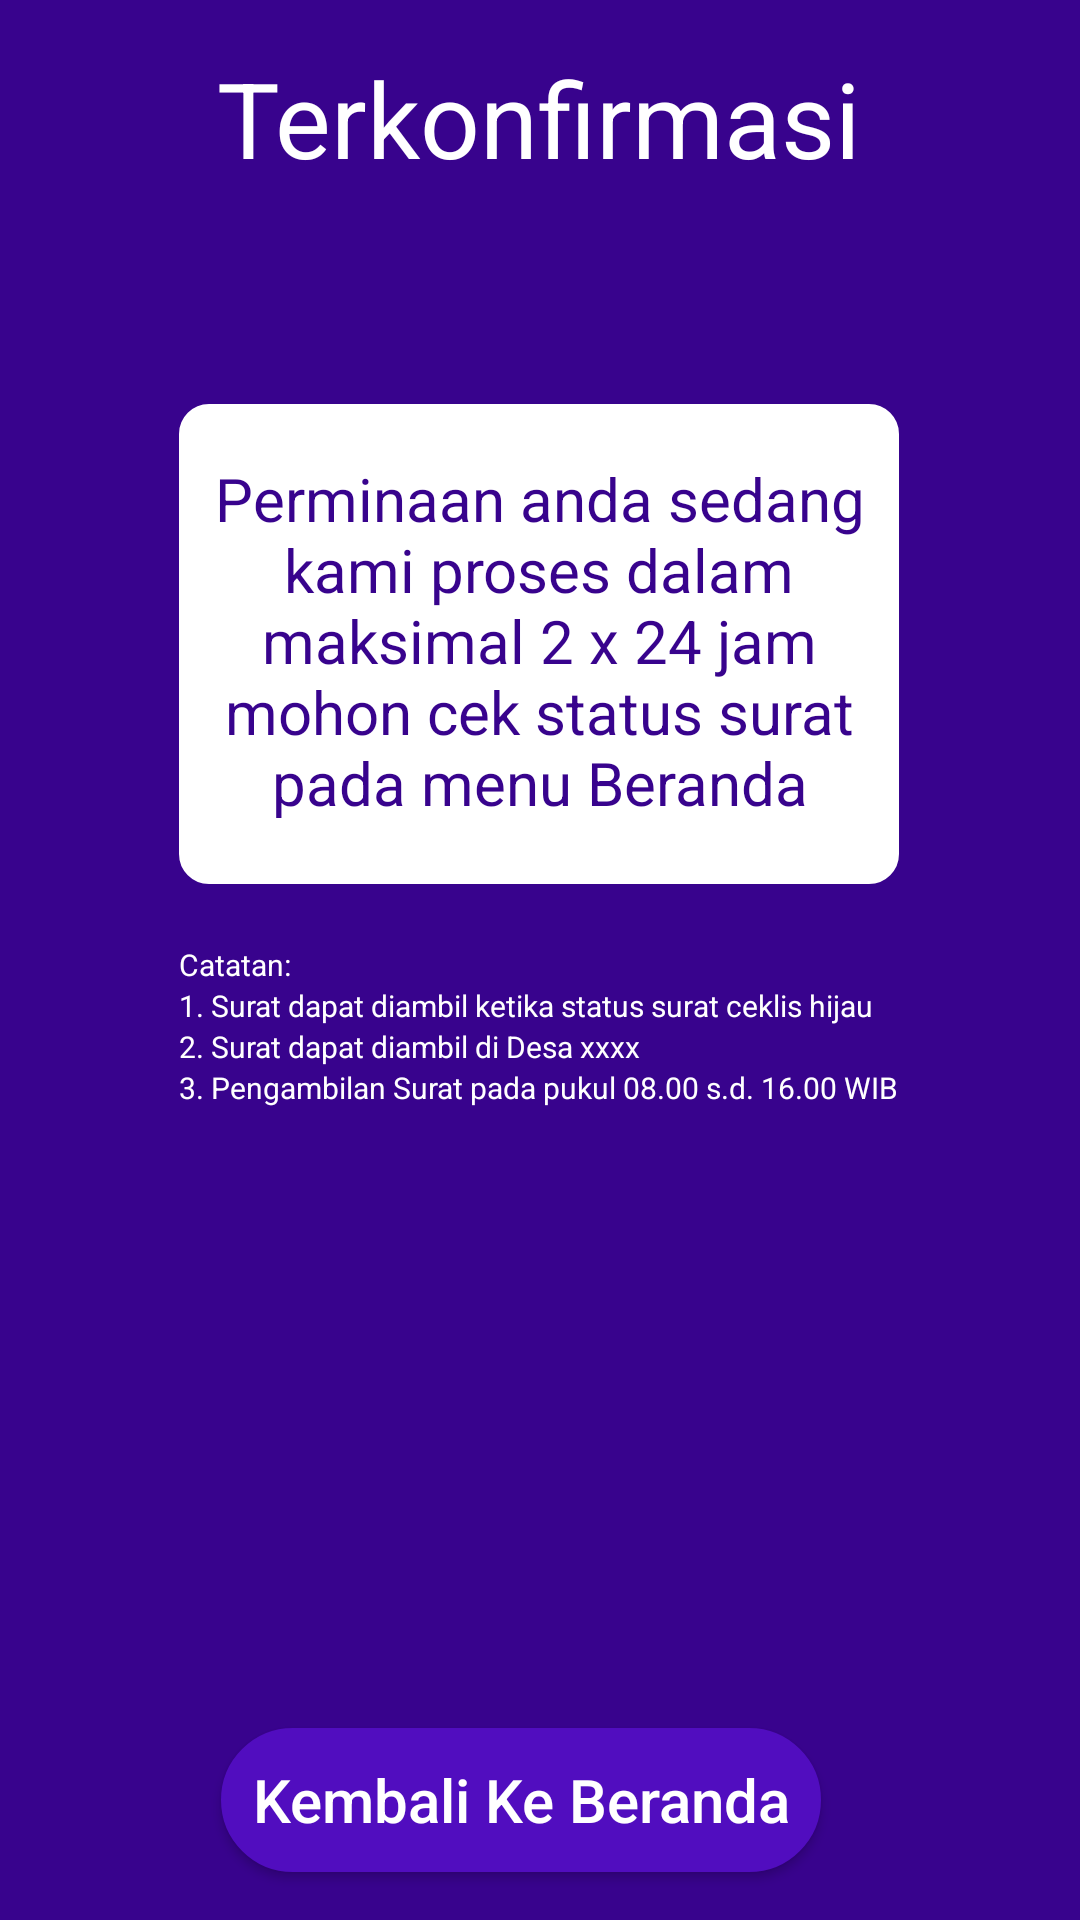

Write the Android layout XML for this screen, with the resource values it uses.
<!-- AndroidManifest.xml: application theme Theme.Adiser -->
<!-- res/layout/konfirmasi_user.xml -->
<?xml version="1.0" encoding="utf-8"?>
<androidx.constraintlayout.widget.ConstraintLayout xmlns:android="http://schemas.android.com/apk/res/android"
    xmlns:app="http://schemas.android.com/apk/res-auto"
    xmlns:tools="http://schemas.android.com/tools"
    android:background="@color/theme"
    android:layout_width="match_parent"
    android:layout_height="match_parent">

    <TextView
        android:id="@+id/txt_konfirmasi_user_judul"
        android:layout_width="wrap_content"
        android:layout_height="wrap_content"
        android:layout_marginTop="16dp"
        android:text="Terkonfirmasi"
        android:textColor="@color/white"
        android:textSize="35sp"
        app:layout_constraintEnd_toEndOf="parent"
        app:layout_constraintHorizontal_bias="0.497"
        app:layout_constraintStart_toStartOf="parent"
        app:layout_constraintTop_toTopOf="parent" />

    <ImageView
        android:id="@+id/img_konfirmasi_user_bg"
        android:layout_width="240dp"
        android:layout_height="160dp"
        android:layout_marginTop="72dp"
        app:layout_constraintEnd_toEndOf="@+id/txt_konfirmasi_user_judul"
        app:layout_constraintStart_toStartOf="@+id/txt_konfirmasi_user_judul"
        app:layout_constraintTop_toBottomOf="@+id/txt_konfirmasi_user_judul"
        app:srcCompat="@drawable/button_white" />

    <TextView
        android:id="@+id/txt_konfirmasi_user"
        android:layout_width="240dp"
        android:layout_height="120dp"
        android:text="Perminaan anda sedang kami proses dalam maksimal 2 x 24 jam mohon cek status surat pada menu Beranda"
        android:textAlignment="center"
        android:textColor="@color/theme"
        android:textSize="20sp"
        app:layout_constraintBottom_toBottomOf="@+id/img_konfirmasi_user_bg"
        app:layout_constraintEnd_toEndOf="@+id/img_konfirmasi_user_bg"
        app:layout_constraintHorizontal_bias="0.0"
        app:layout_constraintStart_toStartOf="@+id/img_konfirmasi_user_bg"
        app:layout_constraintTop_toTopOf="@+id/img_konfirmasi_user_bg"
        app:layout_constraintVertical_bias="0.45" />

    <TextView
        android:id="@+id/txt_konfirmasi_user_catatan"
        android:layout_width="250dp"
        android:layout_height="0dp"
        android:layout_marginTop="20dp"
        android:text="Catatan:"
        android:textColor="@color/white"
        android:textSize="10sp"
        app:layout_constraintEnd_toEndOf="@+id/img_konfirmasi_user_bg"
        app:layout_constraintHorizontal_bias="0.0"
        app:layout_constraintStart_toStartOf="@+id/img_konfirmasi_user_bg"
        app:layout_constraintTop_toBottomOf="@+id/img_konfirmasi_user_bg" />

    <TextView
        android:id="@+id/txt_konfirmasi_user_catatan1"
        android:layout_width="250dp"
        android:layout_height="0dp"
        android:layout_marginTop="0dp"
        android:text="1. Surat dapat diambil ketika status surat ceklis hijau"
        android:textColor="@color/white"
        android:textSize="10sp"
        app:layout_constraintEnd_toEndOf="@+id/txt_konfirmasi_user_catatan"
        app:layout_constraintHorizontal_bias="0.0"
        app:layout_constraintStart_toStartOf="@+id/txt_konfirmasi_user_catatan"
        app:layout_constraintTop_toBottomOf="@+id/txt_konfirmasi_user_catatan" />

    <TextView
        android:id="@+id/txt_konfirmasi_user_catatan2"
        android:layout_width="250dp"
        android:layout_height="0dp"
        android:layout_marginTop="0dp"
        android:text="2. Surat dapat diambil di Desa xxxx"
        android:textColor="@color/white"
        android:textSize="10sp"
        app:layout_constraintEnd_toEndOf="@+id/txt_konfirmasi_user_catatan1"
        app:layout_constraintHorizontal_bias="0.0"
        app:layout_constraintStart_toStartOf="@+id/txt_konfirmasi_user_catatan1"
        app:layout_constraintTop_toBottomOf="@+id/txt_konfirmasi_user_catatan1" />

    <TextView
        android:id="@+id/txt_konfirmasi_user_catatan3"
        android:layout_width="250dp"
        android:layout_height="0dp"
        android:layout_marginTop="0dp"
        android:text="3. Pengambilan Surat pada pukul 08.00 s.d. 16.00 WIB"
        android:textColor="@color/white"
        android:textSize="10sp"
        app:layout_constraintEnd_toEndOf="@+id/txt_konfirmasi_user_catatan2"
        app:layout_constraintHorizontal_bias="0.0"
        app:layout_constraintStart_toStartOf="@+id/txt_konfirmasi_user_catatan2"
        app:layout_constraintTop_toBottomOf="@+id/txt_konfirmasi_user_catatan2" />

    <androidx.appcompat.widget.AppCompatButton
        android:id="@+id/btn_konfirmasi"
        android:layout_width="200dp"
        android:layout_height="48dp"
        android:layout_marginBottom="16dp"
        android:background="@drawable/button_sub_round"
        android:text="Kembali Ke Beranda"
        android:textAllCaps="false"
        android:textColor="@color/white"
        android:textSize="20sp"
        app:layout_constraintBottom_toBottomOf="parent"
        app:layout_constraintEnd_toEndOf="@+id/img_konfirmasi_user_bg"
        app:layout_constraintHorizontal_bias="0.35"
        app:layout_constraintStart_toStartOf="@+id/img_konfirmasi_user_bg" />


</androidx.constraintlayout.widget.ConstraintLayout>
<!-- resources referenced by this layout -->
<resources>
  <color name="theme">#38038D</color>
  <color name="white">#FFFFFFFF</color>
  <!-- drawable button_sub_round (drawable) -->
  <?xml version="1.0" encoding="utf-8"?>
  <shape android:shape="rectangle" xmlns:android="http://schemas.android.com/apk/res/android">
      <stroke android:width="20dp" android:color="@color/sub_theme"/>
      <corners android:radius="50dp"/>
      <solid android:color="@color/sub_theme"/>
  </shape>
  <!-- drawable button_white (drawable) -->
  <?xml version="1.0" encoding="utf-8"?>
  <shape android:shape="rectangle" xmlns:android="http://schemas.android.com/apk/res/android">
      <stroke android:width="10dp" android:color="@color/white"/>
      <corners android:radius="5dp"/>
      <solid android:color="@color/white"/>
  </shape>
  <style name="Theme.Adiser" parent="Theme.MaterialComponents.DayNight.DarkActionBar">
          
          <item name="colorPrimary">@color/theme</item>
          <item name="colorPrimaryVariant">@color/theme</item>
          <item name="colorOnPrimary">@color/white</item>
          
          <item name="colorSecondary">@color/sub_theme</item>
          <item name="colorSecondaryVariant">@color/sub_theme</item>
          <item name="colorOnSecondary">@color/black</item>
          
          <item name="android:statusBarColor" tools:targetApi="l">?attr/colorPrimaryVariant</item>
          
      </style>
  <color name="sub_theme">#510DBF</color>
  <color name="black">#FF000000</color>
</resources>
